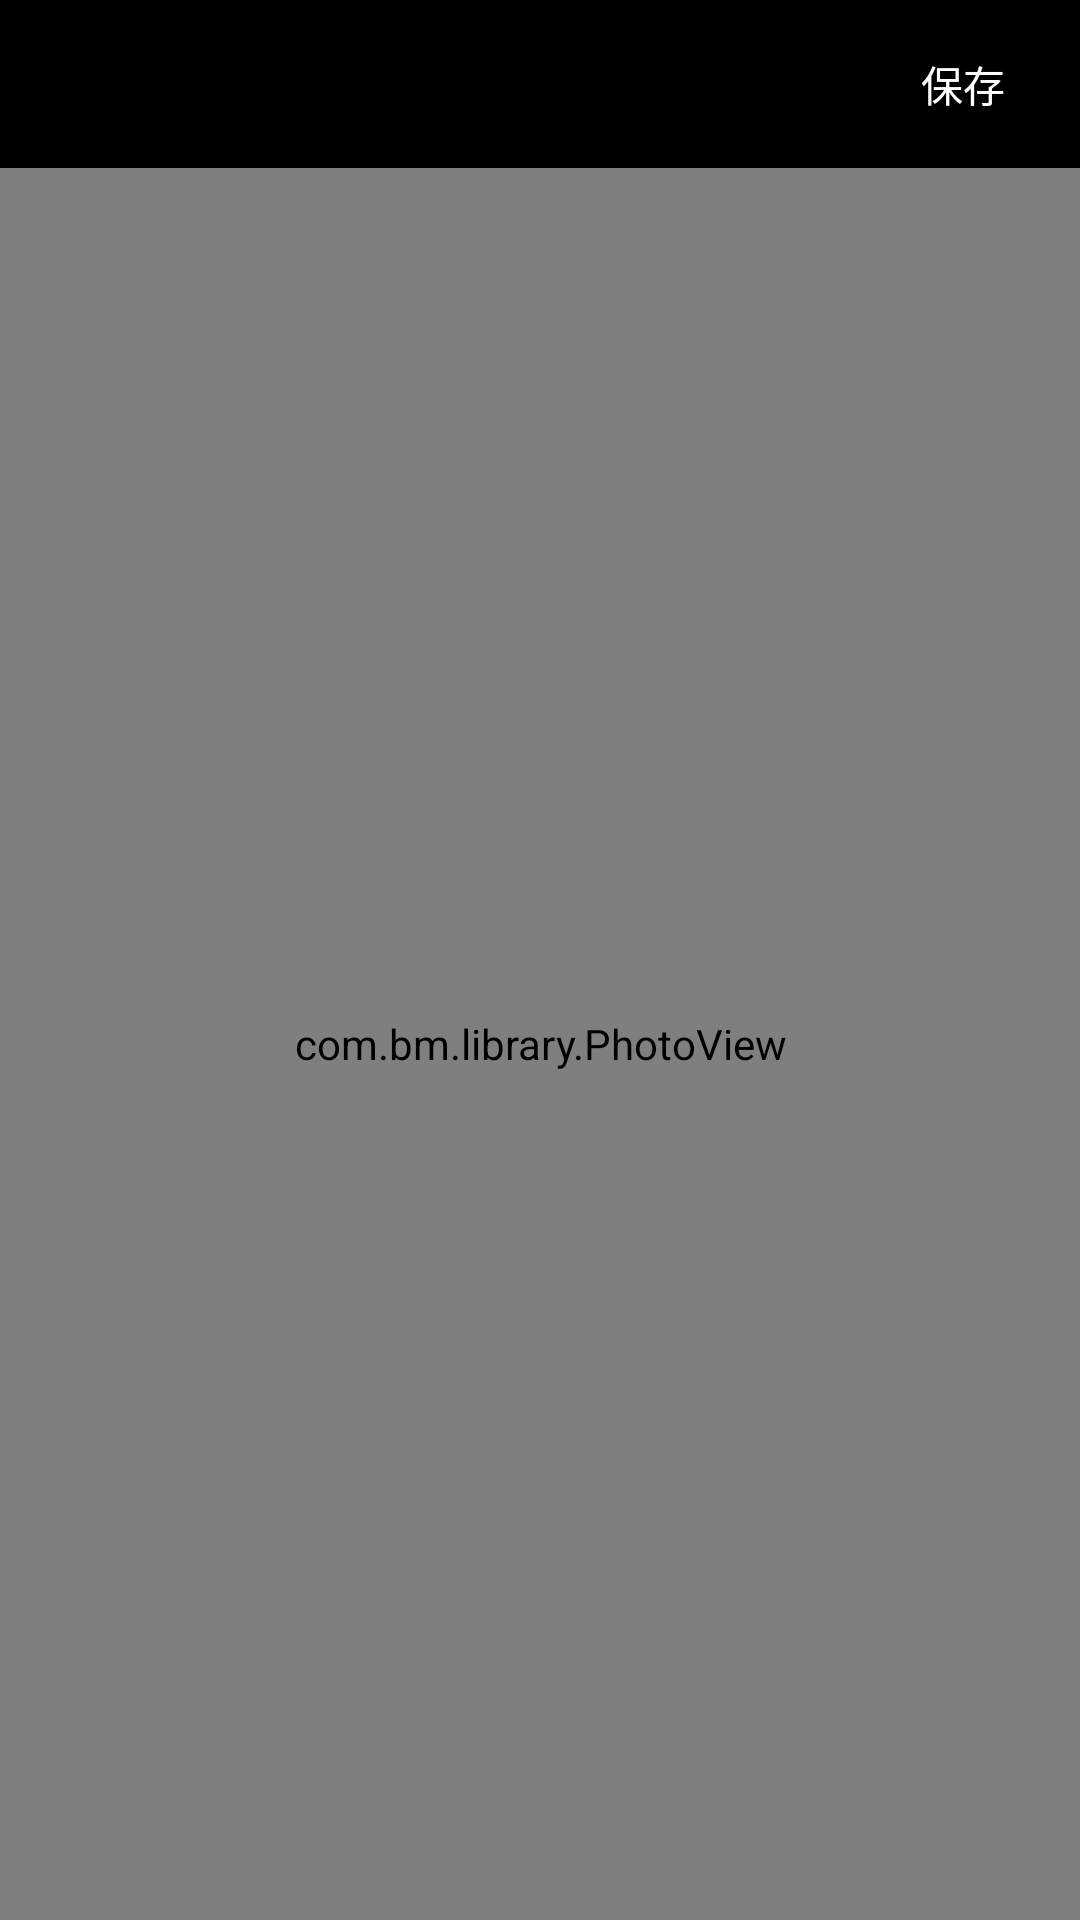

Layout XML and referenced resources for this Android screen:
<!-- AndroidManifest.xml: application theme PurpleTheme -->
<!-- res/layout/fuli_picture_detail.xml -->
<?xml version="1.0" encoding="utf-8"?>
<LinearLayout xmlns:android="http://schemas.android.com/apk/res/android"
                                                 xmlns:app="http://schemas.android.com/apk/res-auto"
                                                 android:orientation="vertical"
                                                 android:layout_width="match_parent"
                                                 android:layout_height="match_parent"
                                                  android:fitsSystemWindows="true"
                                         android:background="@android:color/black">
   <RelativeLayout
    android:layout_width="match_parent"
    android:layout_height="wrap_content"


       >
   <android.support.v7.widget.Toolbar
        android:id="@+id/toobar"
        android:background="@android:color/transparent"
        app:navigationIcon="@mipmap/ic_back_white"

        android:layout_width="wrap_content"
        android:layout_height="?attr/actionBarSize"
       />



    <TextView
           android:paddingRight="20dp"
           android:layout_alignParentRight="true"
           android:layout_centerVertical="true"
           android:layout_marginRight="5dp"
           android:layout_width="wrap_content"
           android:layout_height="wrap_content"
           android:text="保存"

           android:textColor="@color/white"
           android:id="@+id/tv_save"/>

</RelativeLayout>
        <com.bm.library.PhotoView
            android:id="@+id/pv_pic"
            android:layout_width="match_parent"
            android:layout_height="match_parent"
            />

  </LinearLayout>
<!-- resources referenced by this layout -->
<resources>
  <color name="white">#ffffff</color>
  <style name="PurpleTheme" parent="AppTheme">
          <item name="colorPrimary">@color/colorPurplePrimary</item>
          <item name="colorPrimaryDark">@color/colorPurplePrimaryDark</item>
          <item name="colorAccent">@color/colorPurplePrimaryDark</item>
          <item name="menuBackground">@drawable/purple_background</item>
     
      </style>
  <style name="AppTheme" parent="Theme.AppCompat.Light.NoActionBar">
  
  
      </style>
  <color name="colorPurplePrimary">#9c27b0</color>
  <color name="colorPurplePrimaryDark">#7B1FA2</color>
</resources>
